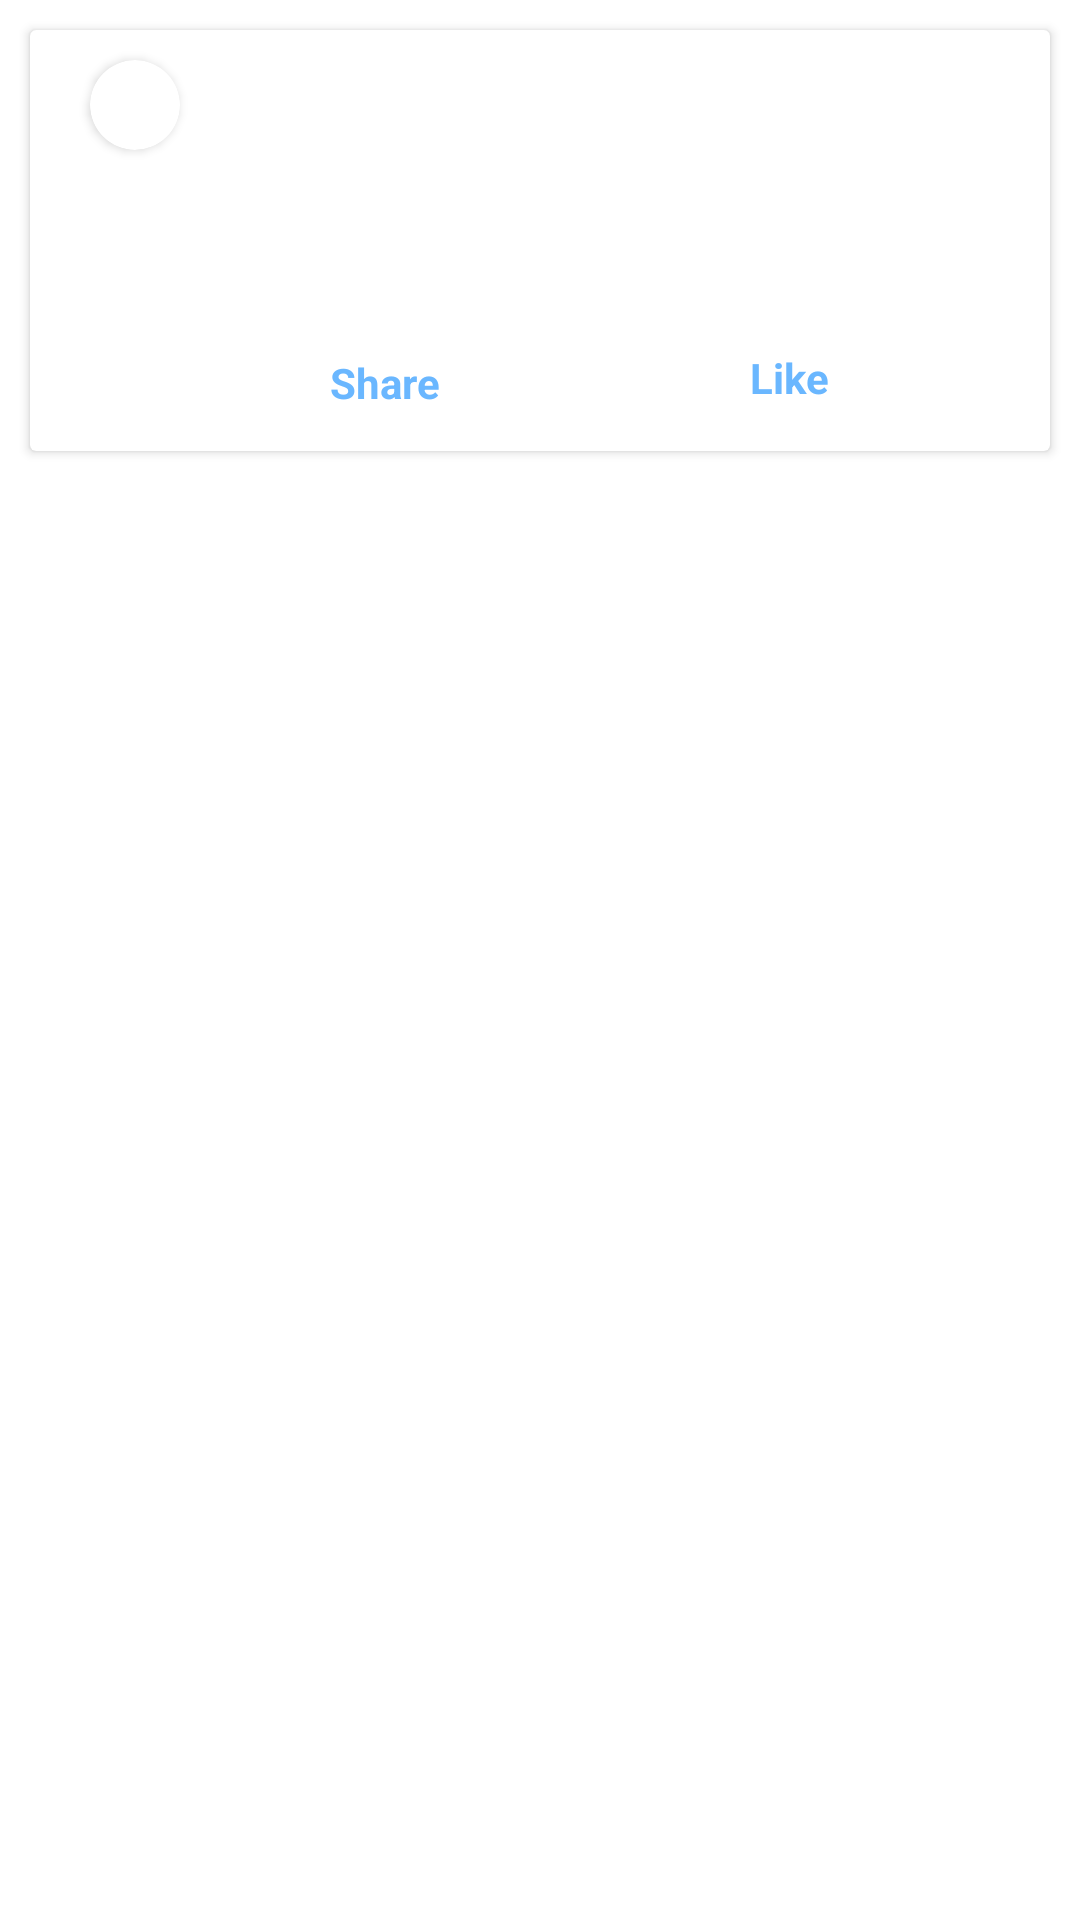

Android layout source for this screen:
<!-- AndroidManifest.xml: application theme Theme.Task9MVC -->
<!-- res/layout/recycler_view_comment.xml -->
<?xml version="1.0" encoding="utf-8"?>
<androidx.constraintlayout.widget.ConstraintLayout xmlns:android="http://schemas.android.com/apk/res/android"
    xmlns:app="http://schemas.android.com/apk/res-auto"
    android:layout_width="match_parent"
    android:layout_height="wrap_content">

    <androidx.cardview.widget.CardView
        android:layout_margin="10dp"
        android:layout_width="match_parent"
        android:layout_height="wrap_content"
        app:layout_constraintEnd_toEndOf="parent"
        app:layout_constraintHorizontal_bias="0.5"
        app:layout_constraintStart_toStartOf="parent"
        app:layout_constraintTop_toTopOf="parent">

        <LinearLayout
            android:orientation="vertical"
            android:layout_width="match_parent"
            android:layout_height="wrap_content">

            <androidx.cardview.widget.CardView
                android:layout_marginTop="10dp"
                android:layout_marginStart="20dp"
                app:cardCornerRadius="30dp"
                android:background="@color/black"
                android:layout_width="30dp"
                android:layout_height="30dp">

                <ImageView
                    android:scaleType="centerCrop"
                    android:layout_gravity="center"
                    android:src="@drawable/new3"
                    android:layout_width="wrap_content"
                    android:layout_height="wrap_content"/>

            </androidx.cardview.widget.CardView>

            <TextView
                android:layout_marginBottom="20dp"
                android:layout_marginTop="-30dp"
                android:textAlignment="textStart"
                android:layout_marginStart="100dp"
                android:id="@+id/mail"
                android:layout_width="wrap_content"
                android:layout_height="wrap_content" />
            <TextView
                android:layout_marginBottom="20dp"
                android:layout_marginTop="-20dp"
                android:textAlignment="textStart"
                android:layout_marginStart="100dp"
                android:id="@+id/name"
                android:layout_width="wrap_content"
                android:layout_height="wrap_content" />

            <TextView
                android:layout_marginTop="-10dp"
                android:textAlignment="textStart"
                android:layout_marginStart="100dp"
                android:id="@+id/commentText"
                android:layout_width="wrap_content"
                android:layout_height="wrap_content" />

            
            
            
            
            
            
            
            
            
            


            <TextView
                android:layout_marginBottom="5dp"
                android:layout_marginTop="30dp"
                android:textStyle="bold"
                android:textColor="@color/brand13"
                android:layout_marginStart="100dp"
                android:layout_gravity="bottom"
                android:text="Share"
                android:layout_width="wrap_content"
                android:layout_height="wrap_content"/>


            <TextView
                android:textColor="@color/brand13"
                android:layout_marginBottom="15dp"
                android:layout_marginTop="-26dp"
                android:textStyle="bold"
                android:layout_marginStart="240dp"
                android:layout_gravity="bottom"
                android:text="Like"
                android:layout_width="wrap_content"
                android:layout_height="wrap_content"/>

        </LinearLayout>

    </androidx.cardview.widget.CardView>

</androidx.constraintlayout.widget.ConstraintLayout>
<!-- resources referenced by this layout -->
<resources>
  <color name="black">#FF000000</color>
  <color name="brand13">#6ab7ff</color>
  <style name="Theme.Task9MVC" parent="Theme.MaterialComponents.DayNight.NoActionBar">
          
          <item name="colorPrimary">@color/purple_500</item>
          <item name="colorPrimaryVariant">@color/purple_700</item>
          <item name="colorOnPrimary">@color/white</item>
          
          <item name="colorSecondary">@color/teal_200</item>
          <item name="colorSecondaryVariant">@color/teal_700</item>
          <item name="colorOnSecondary">@color/black</item>
          
          <item name="android:statusBarColor" tools:targetApi="l">?attr/colorPrimaryVariant</item>
          
      </style>
  <color name="purple_500">#FF6200EE</color>
  <color name="purple_700">#FF3700B3</color>
  <color name="white">#FFFFFFFF</color>
  <color name="teal_200">#FF03DAC5</color>
  <color name="teal_700">#FF018786</color>
</resources>
